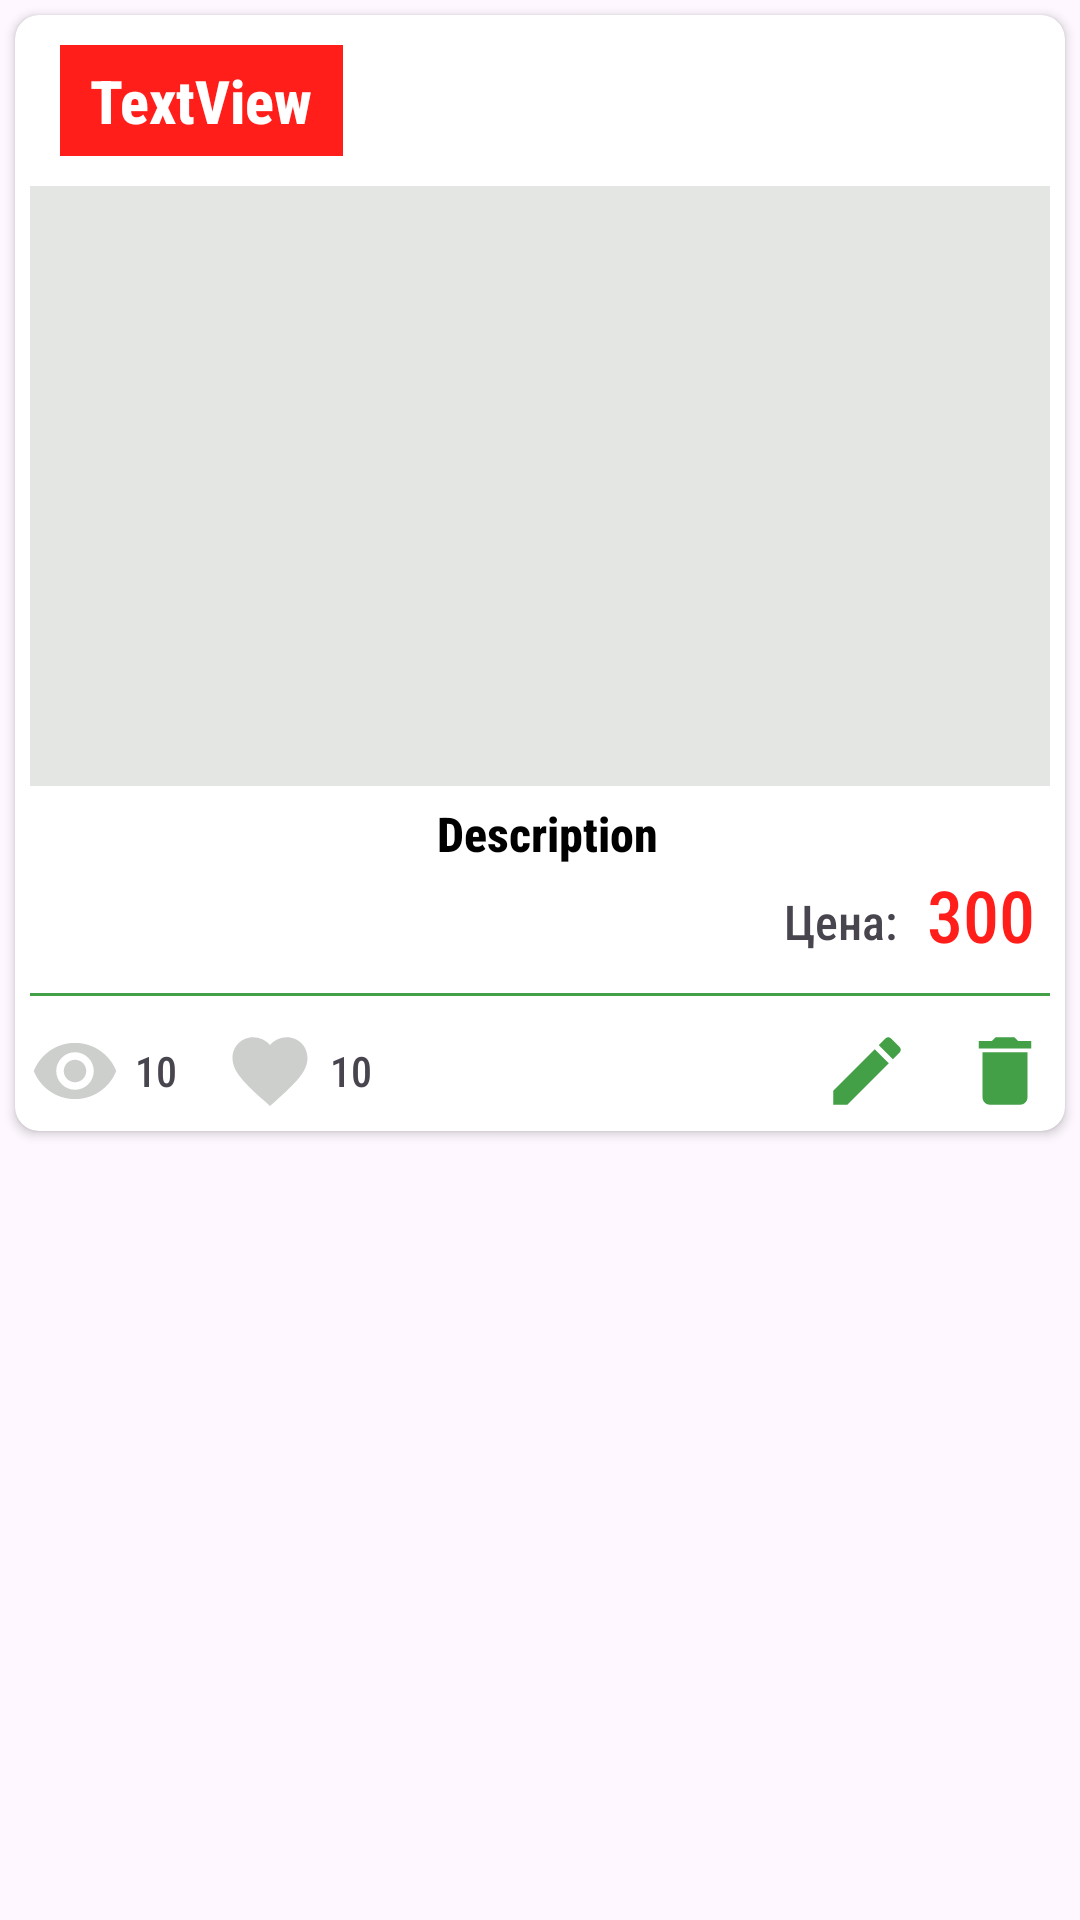

Write the Android layout XML for this screen, with the resource values it uses.
<!-- AndroidManifest.xml: application theme Theme.BulletinBoardApp -->
<!-- res/layout/ad_list_item.xml -->
<?xml version="1.0" encoding="utf-8"?>
<androidx.constraintlayout.widget.ConstraintLayout xmlns:android="http://schemas.android.com/apk/res/android"
    xmlns:app="http://schemas.android.com/apk/res-auto"
    xmlns:tools="http://schemas.android.com/tools"
    android:layout_width="match_parent"
    android:layout_marginBottom="8dp"
    android:layout_height="wrap_content">

    <androidx.cardview.widget.CardView
        android:layout_width="0dp"
        android:layout_height="wrap_content"
        android:layout_marginStart="5dp"
        android:layout_marginTop="5dp"
        android:layout_marginEnd="5dp"
        app:cardCornerRadius="8dp"
        app:layout_constraintBottom_toBottomOf="parent"
        app:layout_constraintEnd_toEndOf="parent"
        app:layout_constraintStart_toStartOf="parent"
        app:layout_constraintTop_toTopOf="parent"
        app:layout_constraintVertical_bias="0.0">

        <LinearLayout
            android:layout_width="match_parent"
            android:layout_height="match_parent"
            android:orientation="vertical">

            <TextView
                android:id="@+id/tvTitle"
                android:layout_width="wrap_content"
                android:layout_height="wrap_content"
                android:layout_marginStart="15dp"
                android:layout_marginTop="10dp"
                android:background="@color/red"
                android:fontFamily="sans-serif-condensed-medium"
                android:paddingStart="10dp"
                android:paddingTop="5dp"
                android:paddingEnd="10dp"
                android:paddingBottom="5dp"
                android:text="TextView"
                android:textColor="@color/white"
                android:textSize="20sp"
                android:textStyle="bold" />

            <ImageView
                android:id="@+id/mainImage"
                android:layout_width="match_parent"
                android:layout_height="200dp"
                android:layout_marginStart="5dp"
                android:layout_marginTop="10dp"
                android:layout_marginEnd="5dp"
                android:background="@color/gray"
                app:srcCompat="@drawable/ic_def_image" />

            <TextView
                android:id="@+id/tvDescription"
                android:layout_width="match_parent"
                android:layout_height="wrap_content"
                android:layout_marginStart="10dp"
                android:layout_marginTop="5dp"
                android:layout_marginEnd="5dp"
                android:fontFamily="sans-serif-condensed-medium"
                android:gravity="center_horizontal"
                android:text="Description"
                android:textColor="@color/black"
                android:textSize="16sp"
                android:textStyle="bold" />

            <LinearLayout
                android:layout_width="match_parent"
                android:layout_height="match_parent"
                android:gravity="end"
                android:orientation="horizontal">

                <TextView
                    android:id="@+id/tvPriceTitle"
                    android:layout_width="wrap_content"
                    android:layout_height="wrap_content"
                    android:layout_gravity="center"
                    android:fontFamily="sans-serif-condensed-medium"
                    android:text="@string/price_title"
                    android:textSize="16sp" />

                <TextView
                    android:id="@+id/tvPrice"
                    android:layout_width="wrap_content"
                    android:layout_height="wrap_content"
                    android:layout_gravity="end"
                    android:layout_marginStart="10dp"
                    android:layout_marginTop="5dp"
                    android:layout_marginEnd="10dp"
                    android:fontFamily="sans-serif-condensed-medium"
                    android:text="300"
                    android:textColor="@color/red"
                    android:textSize="24sp" />
            </LinearLayout>

            <LinearLayout
                android:layout_width="match_parent"
                android:layout_height="1dp"
                android:layout_margin="5dp"
                android:background="@color/green_mine"
                android:orientation="horizontal"></LinearLayout>

            <LinearLayout
                android:layout_width="match_parent"
                android:layout_height="match_parent"
                android:layout_margin="5dp"
                android:orientation="horizontal">

                <LinearLayout
                    android:layout_width="match_parent"
                    android:layout_height="match_parent"
                    android:layout_weight="1"
                    android:gravity="center_vertical"
                    android:orientation="horizontal">

                    <ImageView
                        android:id="@+id/imViewCounter"
                        android:layout_width="wrap_content"
                        android:layout_height="wrap_content"
                        android:src="@drawable/ic_eye" />

                    <TextView
                        android:id="@+id/tvViewCounter"
                        android:layout_width="wrap_content"
                        android:layout_height="wrap_content"
                        android:layout_marginStart="5dp"
                        android:layout_marginEnd="16dp"
                        android:fontFamily="sans-serif-condensed-medium"
                        android:text="10" />

                    <ImageButton
                        android:id="@+id/ibFav"
                        android:layout_width="wrap_content"
                        android:layout_height="wrap_content"
                        android:background="@android:color/transparent"
                        android:src="@drawable/ic_favorite" />

                    <TextView
                        android:id="@+id/tvFavCounter"
                        android:layout_width="wrap_content"
                        android:layout_height="wrap_content"
                        android:layout_marginStart="5dp"
                        android:fontFamily="sans-serif-condensed-medium"
                        android:text="10" />
                </LinearLayout>

                <LinearLayout
                    android:id="@+id/editPanel"
                    android:layout_width="match_parent"
                    android:layout_height="match_parent"
                    android:layout_weight="1"
                    android:gravity="end"
                    android:orientation="horizontal"
                    android:visibility="visible">

                    <ImageButton
                        android:id="@+id/ibEditAd"
                        android:layout_width="wrap_content"
                        android:layout_height="wrap_content"
                        android:layout_marginEnd="16dp"
                        android:background="@android:color/transparent"
                        android:src="@drawable/ic_edit" />

                    <ImageButton
                        android:id="@+id/imageButton5"
                        android:layout_width="wrap_content"
                        android:layout_height="wrap_content"
                        android:background="@android:color/transparent"
                        android:src="@drawable/ic_delete_image" />
                </LinearLayout>
            </LinearLayout>
        </LinearLayout>
    </androidx.cardview.widget.CardView>
</androidx.constraintlayout.widget.ConstraintLayout>
<!-- resources referenced by this layout -->
<resources>
  <color name="black">#FF000000</color>
  <color name="gray">#E4E6E4</color>
  <color name="green_mine">#43A047</color>
  <color name="red">#FF1E1A</color>
  <color name="white">#FFFFFFFF</color>
  <!-- drawable ic_delete_image (drawable) -->
  <vector android:height="30dp" android:tint="@color/green_mine"
      android:viewportHeight="24" android:viewportWidth="24"
      android:width="30dp" xmlns:android="http://schemas.android.com/apk/res/android">
      <path android:fillColor="@android:color/white" android:pathData="M6,19c0,1.1 0.9,2 2,2h8c1.1,0 2,-0.9 2,-2V7H6v12zM19,4h-3.5l-1,-1h-5l-1,1H5v2h14V4z"/>
  </vector>
  <!-- drawable ic_edit (drawable) -->
  <vector
      android:height="30dp"
      android:tint="@color/green_mine"
      android:viewportHeight="24"
      android:viewportWidth="24"
      android:width="30dp"
      xmlns:android="http://schemas.android.com/apk/res/android">
  
      <path android:fillColor="@android:color/white" android:pathData="M3,17.25l0,3.75l3.75,0l11.06,-11.06l-3.75,-3.75z"/>
      <path android:fillColor="@android:color/white" android:pathData="M20.71,5.63l-2.34,-2.34c-0.39,-0.39 -1.02,-0.39 -1.41,0l-1.83,1.83l3.75,3.75l1.83,-1.83C21.1,6.65 21.1,6.02 20.71,5.63z"/>
  </vector>
  <!-- drawable ic_eye (drawable) -->
  <vector android:height="30dp" android:tint="@color/gray_dark"
      android:viewportHeight="24" android:viewportWidth="24"
      android:width="30dp" xmlns:android="http://schemas.android.com/apk/res/android">
      <path android:fillColor="@android:color/white" android:pathData="M12,4.5C7,4.5 2.73,7.61 1,12c1.73,4.39 6,7.5 11,7.5s9.27,-3.11 11,-7.5c-1.73,-4.39 -6,-7.5 -11,-7.5zM12,17c-2.76,0 -5,-2.24 -5,-5s2.24,-5 5,-5 5,2.24 5,5 -2.24,5 -5,5zM12,9c-1.66,0 -3,1.34 -3,3s1.34,3 3,3 3,-1.34 3,-3 -1.34,-3 -3,-3z"/>
  </vector>
  <!-- drawable ic_favorite (drawable) -->
  <vector android:height="30dp" android:tint="@color/gray_dark"
      android:viewportHeight="24" android:viewportWidth="24"
      android:width="30dp" xmlns:android="http://schemas.android.com/apk/res/android">
      <path android:fillColor="@android:color/white" android:pathData="M12,21.35l-1.45,-1.32C5.4,15.36 2,12.28 2,8.5 2,5.42 4.42,3 7.5,3c1.74,0 3.41,0.81 4.5,2.09C13.09,3.81 14.76,3 16.5,3 19.58,3 22,5.42 22,8.5c0,3.78 -3.4,6.86 -8.55,11.54L12,21.35z"/>
  </vector>
  <string name="price_title">Цена:</string>
  <style name="Theme.BulletinBoardApp" parent="Base.Theme.BulletinBoardApp" />
  <color name="gray_dark">#CDCFCD</color>
  <style name="Base.Theme.BulletinBoardApp" parent="Theme.Material3.DayNight.NoActionBar">
          
          
          <item name="android:windowFullscreen">true</item>
      </style>
</resources>
